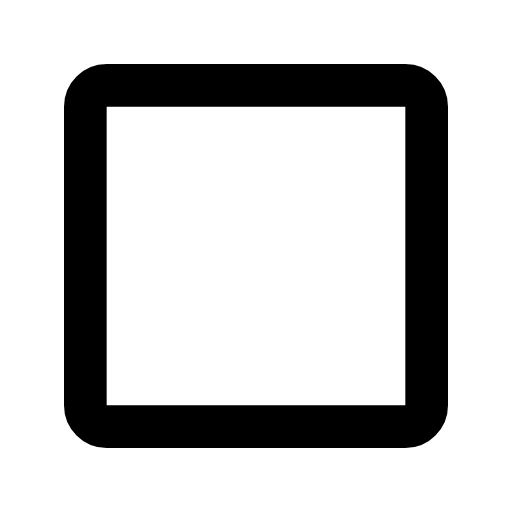
t = 0.00 s
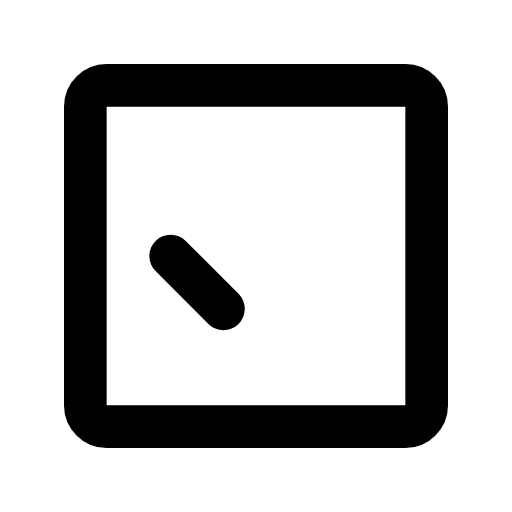
t = 0.05 s
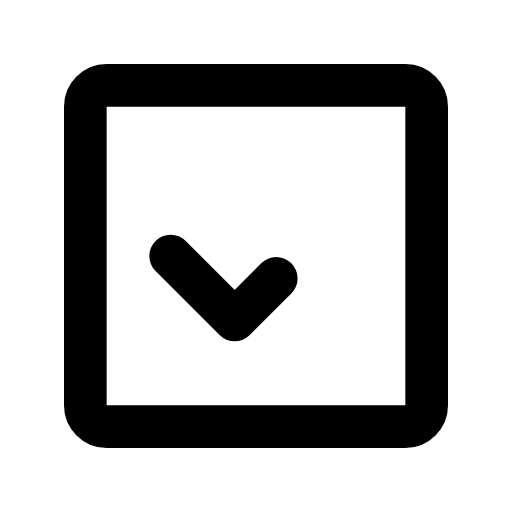
t = 0.10 s
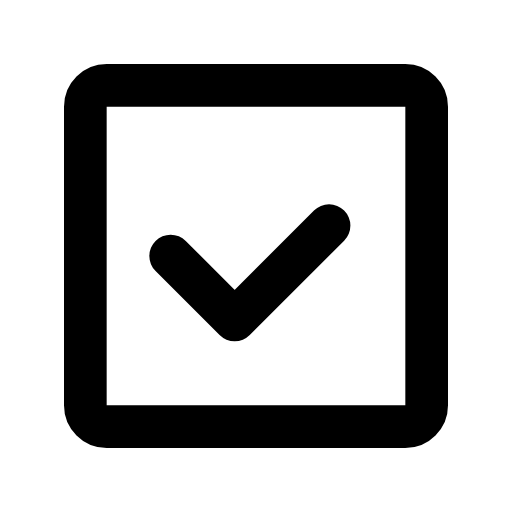
t = 0.15 s
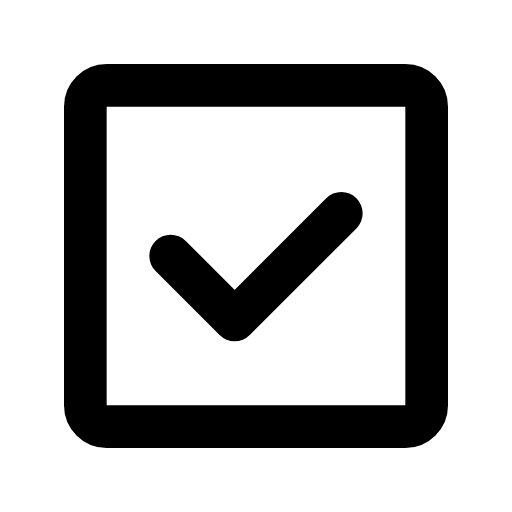
t = 0.20 s

The animated SVG that drew these frames (rendered in a browser with its animation timeline set to each time). Animation: 1 SMIL element (animate=1); one cycle of 0.20 s.

<svg xmlns="http://www.w3.org/2000/svg" width="24" height="24" viewBox="0 0 24 24">
    <g fill="none" stroke="currentColor" stroke-width="2" stroke-linecap="round" stroke-linejoin="round">
        <path d="M20 19V5a1 1 0 0 0-1-1H5a1 1 0 0 0-1 1v14a1 1 0 0 0 1 1h14a1 1 0 0 0 1-1Z"/>
        <path d="M8 12L11 15L16 10" stroke-dasharray="14" stroke-dashoffset="14">
            <animate attributeName="stroke-dashoffset" values="14;0" dur="0.2s" fill="freeze"/>
        </path>
    </g>
</svg>
